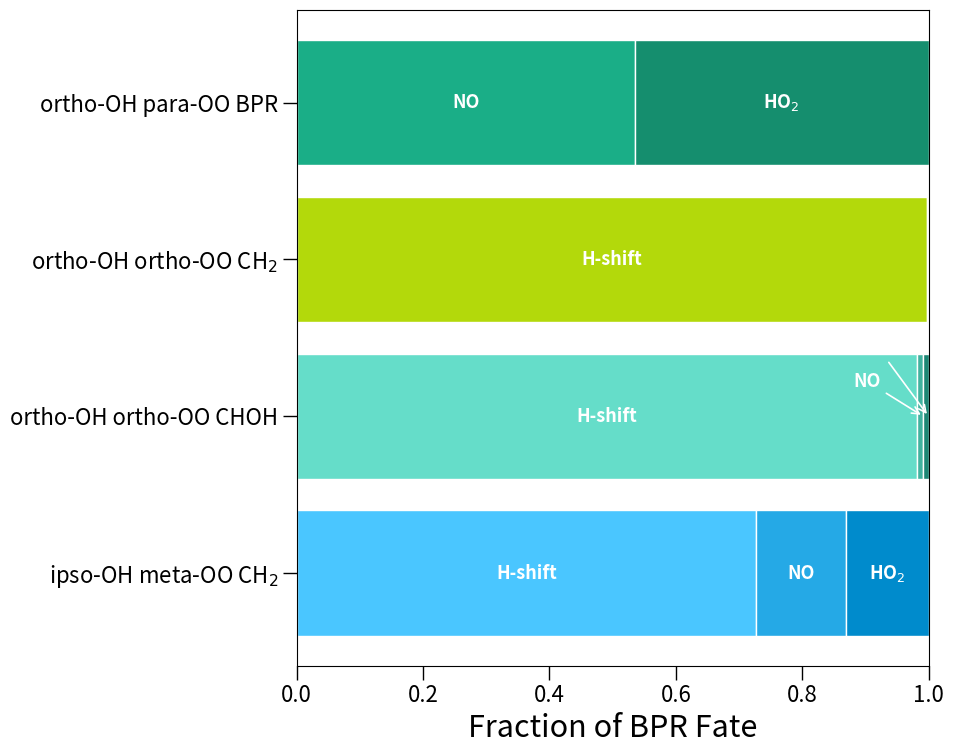
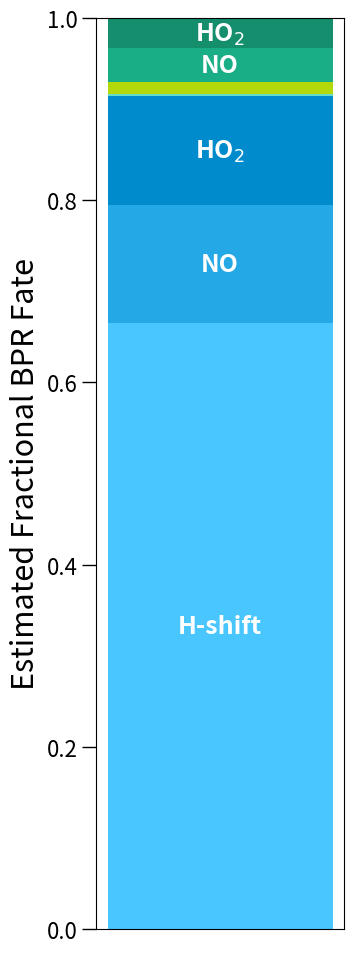
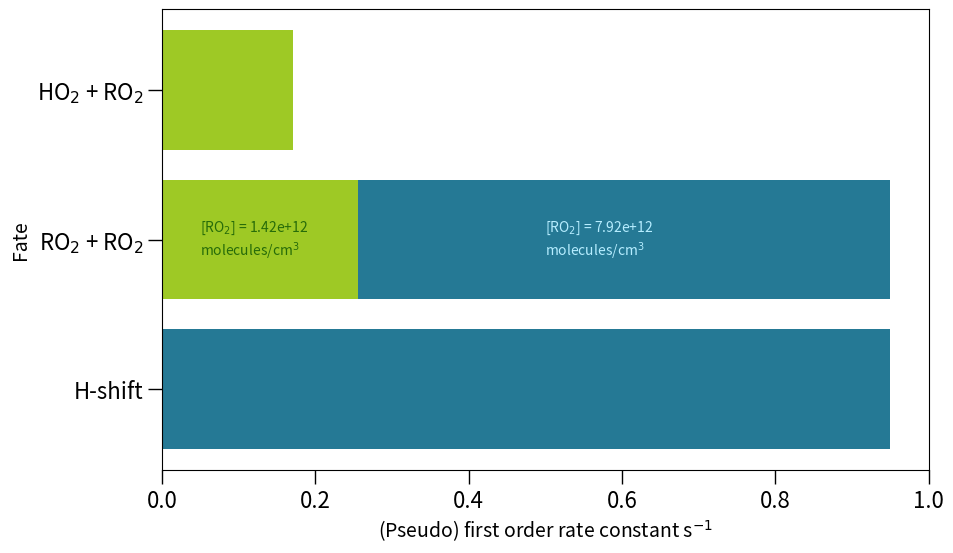

Here is the Python script that generated these plots, in order:
# -*- coding: utf-8 -*-
"""
Created on Sat Feb 10 10:11:36 2024

@author: trmel
"""

#this is adapted from tucker melles' script

import math
import numpy as np
from scipy.integrate import solve_ivp
import matplotlib.pyplot as plt
import matplotlib as mpl


mpl.rcParams['xtick.labelsize'] = 16
mpl.rcParams['ytick.labelsize'] = 16
mpl.rcParams['font.size']= 22
mpl.rcParams['lines.linewidth']= 2
mpl.rcParams['xtick.major.size']= 10
mpl.rcParams['xtick.minor.size']= 5
mpl.rcParams['xtick.major.width']= 1
mpl.rcParams['xtick.minor.width']= 1
mpl.rcParams['ytick.major.size']= 10
mpl.rcParams['ytick.minor.size']= 5
mpl.rcParams['ytick.major.width']= 1
mpl.rcParams['ytick.minor.width']= 1
mpl.rcParams['axes.labelsize'] = 22


#%%
#alright simplifying the heck out of this 
#with a mere three reactions for three structures, so nine i guess
#just starting with the bprs

T = 298.15 #temp in K
avo = 6.022e23 #avogadros number
R = 8.314 # R in m3 * Pa K-1 mol-1
P = 85000  # FC pressure in Pa (850 mbar)
#P = 104000

OH_conc = 1.5E6

#HO2_ppb = 0.35 #this is from MCM
HO2_ppb = 0.41 #0425
#HO2_ppb = 0.46
NO_ppb = 1.1 #0425
#NO_ppb = 1.2
BnOH_ppb = 38

NO_conc = ((NO_ppb*10**-9*avo*P)/(R*T))/100**3 #in molec/cm3
HO2_conc = ((HO2_ppb*10**-9*avo*P)/(R*T))/100**3 #in molec/cm3

BnOH_conc = ((NO_ppb*10**-9*avo*P)/(R*T))/100**3


#%%
parent_conc = 1.35E12

ortho_conc = parent_conc*0.15
ipso_conc = parent_conc*0.60

#ka is the ipso BPR
ka1 = 0.95
ka2 = (2.44E-12*math.exp(360/T)*NO_conc)
ka3 = (2.58E-13*math.exp(1300/T)*HO2_conc)

ka_tot = ka1 + ka2 + ka3

ka1_frac = ka1/ka_tot
ka2_frac = ka2/ka_tot
ka3_frac = ka3/ka_tot

#kb is the ortho BPR CHOH
kb1 = 20
kb2 = 2.59E-12*math.exp(360/T)*NO_conc
kb3 = 2.58E-13*math.exp(1300/T)*HO2_conc

kb_tot = kb1 + kb2 + kb3

kb1_frac = kb1/kb_tot
kb2_frac = kb2/kb_tot
kb3_frac = kb3/kb_tot

#kc is the ortho BPR CH2
kc1 = 114
kc2 = 2.59E-12*math.exp(360/T)*NO_conc
kc3 = 2.58E-13*math.exp(1300/T)*HO2_conc

kc_tot = kc1 + kc2 + kc3

kc1_frac = kc1/kc_tot
kc2_frac = kc2/kc_tot
kc3_frac = kc3/kc_tot

#kd is the para BPR 

kd2 = 2.59E-12*math.exp(360/T)*NO_conc
kd3 = 2.58E-13*math.exp(1300/T)*HO2_conc

kd_tot = kd2 + kd3

kd2_frac = kd2/kd_tot
kd3_frac = kd3/kd_tot


print(f"Pseudo first order rate for Ipso OH BPR with NO: {ka2:.4f} s-1")
print(f"Pseudo first order rate for Ipso OH BPR with HO2: {ka3:.4f} s-1")
print(f"Pseudo first order rate for Ortho OH BPRs with NO: {kb2:.4f} s-1")
print(f"Pseudo first order rate for Ortho OH BPRs with HO2: {kb3:.4f} s-1")

ipso_BPR_kbi = ka2+ka3 #in /seconds
ortho_BPR_kbi = kb2+kb3

ipso_BPR_tbi = 1/ipso_BPR_kbi
ortho_BPR_tbi = 1/ortho_BPR_kbi 

print("\n")
print(f"Bimolecular rate of ipso BPR with NO and HO2 = {ipso_BPR_kbi:.4f} s-1")
print(f"bimolecular lifetime = {ipso_BPR_tbi:.4f} s")

print("\n")
print(f"Bimolecular rate or ortho BPRs with NO and HO2 = {ortho_BPR_kbi:.4f} s-1")
print(f"bimolecular lifetime = {ortho_BPR_tbi:.4f} s")
print("\n")

scenarios = {
    "ipso-OH meta-OO CH$_2$": { #ka ipso CH2 (blue); colors go from lightest to dark, with H-shift matching fig 5 color
        "rates": {"H-shift": ka1_frac, "NO": ka2_frac, "HO$_2$": ka3_frac},
        "colors": {"H-shift": "#4AC6FF", "NO": "#25A9E6", "HO$_2$": "#008BCC"}},
    "ortho-OH ortho-OO CHOH": { #ortho CHOH (teal)
        "rates": {"H-shift": kb1_frac, "NO": kb2_frac, "HO$_2$": kb3_frac},
        "colors": {"H-shift": "#65DDC9", "NO": "#41B29F", "HO$_2$": "#1D8674"}},
    "ortho-OH ortho-OO CH$_2$": {#ortho CH2 (green)
        "rates": {"H-shift": kc1_frac, "NO": kc2_frac, "HO$_2$": kc3_frac},
        "colors": {"H-shift": "#B3D90B", "NO": "#A2C40A", "HO$_2$": "#90AE09"}},
    "ortho-OH para-OO BPR": { #ka ipso CH2 (blue); colors go from lightest to dark, with H-shift matching fig 5 color
        "rates": {"NO": kd2_frac, "HO$_2$": kd3_frac},
        "colors": {"NO": "#1AAE87", "HO$_2$": "#158E6E"}}}


#%%
manual_labels = {
    ("ortho-OH ortho-OO CHOH", "NO"): (-1, 0.5),
    ("ortho-OH ortho-OO CHOH", "HO$_2$"): (-1, 1),
    ("ortho-OH ortho-OO CH$_2$", " "): (-1, 0.5), #blank labels for these because they dont show up
    ("ortho-OH ortho-OO CH$_2$", "  "): (-1, 1)}

fig, ax = plt.subplots(figsize=(10, 8))

for i, (exp_name, data) in enumerate(scenarios.items()):
    rates = data["rates"]
    colors = data["colors"]
    left = 0
    for path, val in rates.items():
        ax.barh(exp_name, val, left=left, color=colors[path], edgecolor="white")
        # Only annotate manually if this segment is in the manual_labels list
        if (exp_name, path) in manual_labels:
            x_offset, y_offset = manual_labels[(exp_name, path)]
            ax.annotate(path,
                        xy=(left + val, i),       # point at end of segment
                        xytext=(x_offset*50, y_offset*50),  # scaled for visibility
                        textcoords='offset points',
                        ha='left', va='center',
                        fontsize=13, weight='bold', color='w',
                        arrowprops=dict(arrowstyle="->", color='w', lw=1.2))

        else:
            # Automatic label inside bar if segment is large enough
            if val > 0.1:  # threshold for visibility
                ax.text(left + val/2, i, path,
                        ha='center', va='center',
                        fontsize=13, weight='bold', color='white')
        
        left += val

ax.set_xlim(0, 1)
ax.set_xlabel("Fraction of BPR Fate")
plt.tight_layout()
plt.show()

#%%

# define structure formation fractions (sum to 1)
formation_fracs = {
    "ipso-OH meta-OO CH$_2$": 0.40/0.4375,
    "ortho-OH ortho-OO CHOH": 0.001/0.4375,
    "ortho-OH ortho-OO CH$_2$": 0.006/0.4375,  
    "ortho-OH para-OO BPR": 0.03/0.4375       
}

manual_labels = {
    ("ortho-OH ortho-OO CHOH", " "): (-1, 0.5),
    ("ortho-OH ortho-OO CHOH", "  "): (-1, 1),
    ("ortho-OH ortho-OO CH$_2$", "H-shift"): (-1.1, 1.1), #blank labels for these because they dont show up
    ("ortho-OH ortho-OO CH$_2$", "  "): (-1, 1), 
    ("ortho-OH para-OO BPR", "HO$_2$"): (-0.4, -0.5),
    ("ortho-OH para-OO BPR", "NO"): (0.01, 0.5),
    }


#%%
# define structure formation fractions (sum to 1)
formation_fracs = {
    "ipso-OH meta-OO CH$_2$": 0.40/0.4375,
    "ortho-OH ortho-OO CHOH": 0.001/0.4375,
    "ortho-OH ortho-OO CH$_2$": 0.006/0.4375,  
    "ortho-OH para-OO BPR": 0.03/0.4375       
}


manual_labels2 = {
    #("ortho-OH ortho-OO CHOH", " "): (-1, 4),
    #("ortho-OH ortho-OO CHOH", "  "): (-1, 1),
    ("ortho-OH ortho-OO CH$_2$", "1,5-H-shift"): (1, 1), #blank labels for these because they dont show up
    #("ortho-OH ortho-OO CH$_2$", "  "): (-1, 1), 
    #("ortho-OH para-OO BPR", "HO$_2$"): (-0.4, -0.5),
    #("ortho-OH para-OO BPR", "NO"): (0.01, 0.5),
    }



#build a list of segments for the overall stacked bar
segments = []

for struct_name, data in scenarios.items():
    rates = data["rates"]
    colors = data["colors"]
    form_frac = formation_fracs.get(struct_name, 0)
    
    for path, val in rates.items():
        weighted_val = val * form_frac
        segments.append({
            "structure": struct_name,
            "path": path,
            "value": weighted_val,
            "color": colors[path]
        })

# sort segments by structure order (optional, for consistent layering)
structure_order = ["ipso-OH meta-OO CH$_2$", "ortho-OH ortho-OO CHOH", "ortho-OH ortho-OO CH$_2$", "ortho-OH para-OO BPR"]
segments.sort(key=lambda x: structure_order.index(x["structure"]))


# plot single stacked bar (vertical)
fig, ax = plt.subplots(figsize=(4, 10))  # taller for vertical

bottom = 0  # start stacking from bottom
for i, seg in enumerate(segments):
    ax.bar(" ", seg["value"], bottom=bottom, color=seg["color"], width=0.5)

    # check if this structure-pathway pair is manually labeled
    key = (seg["structure"], seg["path"])
    if key in manual_labels2:
        x_offset, y_offset = manual_labels2[key]
        ax.annotate(
            seg["path"],
            xy=(0, bottom + seg["value"] / 2),        # center of bar segment
            xytext=(x_offset, y_offset),   # tweak offset for vertical orientation
            textcoords="offset points",
            ha="center", va="bottom",
            fontsize=18, weight="bold", color="k",
            arrowprops=dict(arrowstyle="->", color="w", lw=2),
            annotation_clip=False, clip_on = False, zorder = 20
        )
    else:
        # automatic label for large segments
        if seg["value"] > 0.03:
            ax.text(
                0, bottom + seg["value"] / 2,
                f"{seg['path']}",
                ha="center", va="center",
                fontsize=18, weight="bold", color="white"
            )

    bottom += seg["value"]
'''
ax.text(
    0.5, -0.05, "Estimated Fractional BPR Fate",  # move below the bar
    transform=ax.transAxes,
    fontsize=16,
    ha="center",
    bbox=dict(facecolor="white", edgecolor="white", boxstyle="round,pad=0.3")
)
'''
ax.set_ylim(0, 1)

ax.set_ylabel("Estimated Fractional BPR Fate")
ax.set_xticks([])  # hide x-axis tick
plt.tight_layout()
plt.show()
#%%

#this is to calculate RO2 specifications 
# just shows how high the RO2 needs to be if the H-shift rate is correct (blue) or if the HO2 conc is correct (green)
RO2RO2_rate = 1.2e-13 #this is the rate of cyclohexane RO2 + CH3O2


RO2_ppb_HO2 = 103
RO2_conc_HO2 = ((RO2_ppb_HO2*10**-9*avo*P)/(R*T))/100**3 #in molec/cm3
ka4_HO2 = RO2RO2_rate * RO2_conc_HO2

RO2_ppb_Hs = 383
RO2_conc_Hs = ((RO2_ppb_Hs*10**-9*avo*P)/(R*T))/100**3 #in molec/cm3
ka4_Hs = RO2RO2_rate * RO2_conc_Hs

#this is what [RO2] needs to be for RO2+RO2 to equal Hshift for ipso-OH meta RO2
Hshift_RO2_ppb = ((ka1/RO2RO2_rate)*R*T*10**9*100**3)/(avo*P)
Hshift_RO2_mcm = ka1/RO2RO2_rate

HO2_RO2_ppb = ((ka3/RO2RO2_rate)*R*T*10**9*100**3)/(avo*P)
HO2_RO2_mcm = ka3/RO2RO2_rate

species_HO2 = ["HO$_2$ + RO$_2$", "RO$_2$ + RO$_2$"]
species_Hs = ["H-shift", "RO$_2$ + RO$_2$"]
values_HO2 = [ka3, ka4_HO2]   # first RO2 value
values_Hs = [ka1, ka4_Hs]



RO2_conc_amel = 7e8 #molecule/cm3
RO2RO2_rate_pred = ka3/RO2_conc_amel
RO2RO2_rate_pred_2 = ka1/RO2_conc_amel


# Plot
plt.figure(figsize=(10, 6))
plt.barh(species_Hs, values_Hs, alpha=1, color = "#257995")
plt.barh(species_HO2, values_HO2, color = "#9EC925")

y = 1
plt.text(0.5, y, rf"[RO$_2$] = {Hshift_RO2_mcm:.2e}" "\n" rf"molecules/cm$^3$", va = "center", color = "#B6EDFF", fontsize = 10)
plt.text(0.05, y, rf"[RO$_2$] = {HO2_RO2_mcm:.2e}" "\n" rf"molecules/cm$^3$", va = "center", color = "#276C09", fontsize = 10)

plt.xlabel("(Pseudo) first order rate constant s$^{-1}$", fontsize = 14)
plt.xlim(0,1)
plt.ylabel("Fate", fontsize = 14)
plt.tight_layout()

plt.show()

print("  ")
print(f"If H-shift rate is correct, [RO₂] =  {Hshift_RO2_ppb: .2f} ppb or {Hshift_RO2_mcm: .2e} molecules/cm³" "\n" f"and RO2 rate = {RO2RO2_rate_pred_2: .2e} cm³/molecules/s")
print("  ")
print(f"If HO₂ ammount is correct, [RO₂] =  {HO2_RO2_ppb: .2f} ppb or {HO2_RO2_mcm: .2f} molecules/cm³" "\n" f"and RO2 rate = {RO2RO2_rate_pred: .2e} cm³/molecules/s")
